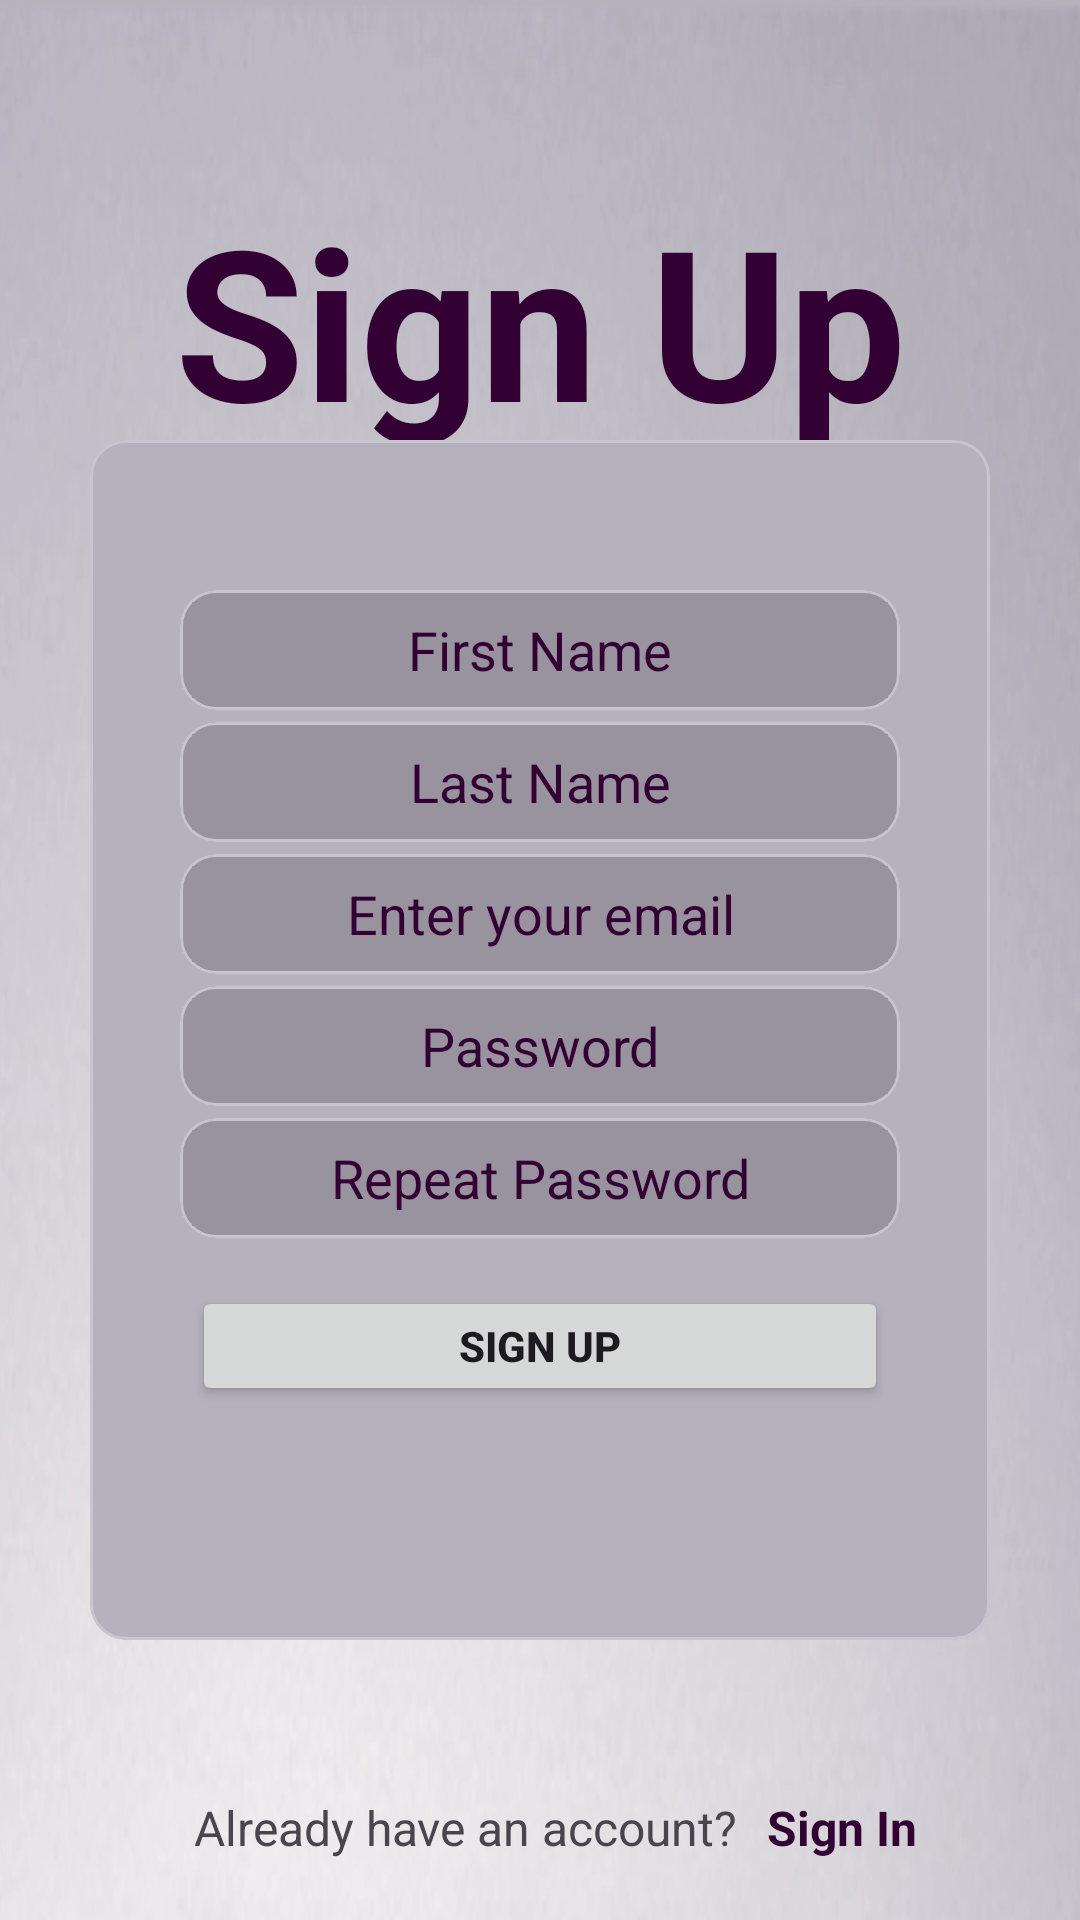

Android layout source for this screen:
<!-- AndroidManifest.xml: application theme Theme.FinalProjectAIBetter -->
<!-- res/layout/activity_sign_up.xml -->
<?xml version="1.0" encoding="utf-8"?>
<androidx.constraintlayout.widget.ConstraintLayout
    xmlns:android="http://schemas.android.com/apk/res/android"
    xmlns:app="http://schemas.android.com/apk/res-auto"
    xmlns:tools="http://schemas.android.com/tools"
    android:layout_width="match_parent"
    android:layout_height="match_parent"
    android:background="@drawable/background11"
    tools:context=".SignUp">

    <TextView
        android:id="@+id/sign_up_text"
        android:layout_width="wrap_content"
        android:layout_height="wrap_content"
        android:text="@string/sign_up"
        android:textColor="@color/african_violet"
        android:textSize="70sp"
        android:textStyle="bold"
        android:layout_marginTop="60dp"
        app:layout_constraintEnd_toEndOf="parent"
        app:layout_constraintStart_toStartOf="parent"
        app:layout_constraintTop_toTopOf="parent" />

    <com.google.android.material.circularreveal.cardview.CircularRevealCardView
        android:id="@+id/round_card"
        android:layout_width="300dp"
        android:layout_height="400dp"
        android:backgroundTint="@color/gray_theme"
        android:layout_marginBottom="100dp"
        app:layout_constraintBottom_toBottomOf="parent"
        app:layout_constraintEnd_toEndOf="parent"
        app:layout_constraintStart_toStartOf="parent"
        app:layout_constraintTop_toBottomOf="@+id/sign_up_text" />

    <com.google.android.material.circularreveal.cardview.CircularRevealCardView
        android:id="@+id/card_first_name"
        android:layout_width="0dp"
        android:layout_height="40dp"
        android:layout_marginTop="50dp"
        android:layout_marginHorizontal="30dp"
        android:backgroundTint="@color/gray_light"
        app:layout_constraintEnd_toEndOf="@id/round_card"
        app:layout_constraintStart_toStartOf="@id/round_card"
        app:layout_constraintTop_toTopOf="@+id/round_card" />

    <EditText
        android:id="@+id/first_name"
        android:layout_width="0dp"
        android:layout_height="0dp"
        android:layout_margin="4dp"
        android:autofillHints="username"
        android:background="@color/gray_light"
        android:hint="@string/first_name"
        android:inputType="text"
        android:textAlignment="center"
        android:textColorHint="@color/african_violet"
        app:layout_constraintBottom_toBottomOf="@id/card_first_name"
        app:layout_constraintEnd_toEndOf="@id/card_first_name"
        app:layout_constraintStart_toStartOf="@id/card_first_name"
        app:layout_constraintTop_toTopOf="@+id/card_first_name" />

    <com.google.android.material.circularreveal.cardview.CircularRevealCardView
        android:id="@+id/card_last_name"
        android:layout_width="0dp"
        android:layout_height="40dp"
        android:layout_marginTop="4dp"
        android:backgroundTint="@color/gray_light"
        app:layout_constraintEnd_toEndOf="@id/card_first_name"
        app:layout_constraintStart_toStartOf="@id/card_first_name"
        app:layout_constraintTop_toBottomOf="@+id/card_first_name" />

    <EditText
        android:id="@+id/last_name"
        android:layout_width="0dp"
        android:layout_height="0dp"
        android:layout_margin="4dp"
        android:hint="@string/last_name"
        android:background="@color/gray_light"
        android:textAlignment="center"
        android:textColorHint="@color/african_violet"
        app:layout_constraintEnd_toEndOf="@id/card_last_name"
        app:layout_constraintStart_toStartOf="@id/card_last_name"
        app:layout_constraintTop_toTopOf="@id/card_last_name"
        app:layout_constraintBottom_toBottomOf="@id/card_last_name"
        android:autofillHints="username"
        android:inputType="text" />

    <com.google.android.material.circularreveal.cardview.CircularRevealCardView
        android:id="@+id/card_email"
        android:layout_width="0dp"
        android:layout_height="40dp"
        android:layout_marginTop="4dp"
        android:backgroundTint="@color/gray_light"
        app:layout_constraintEnd_toEndOf="@id/card_last_name"
        app:layout_constraintStart_toStartOf="@id/card_last_name"
        app:layout_constraintTop_toBottomOf="@+id/card_last_name" />

    <EditText
        android:id="@+id/email"
        android:layout_width="0dp"
        android:layout_height="0dp"
        android:layout_margin="4dp"
        android:hint="@string/enter_your_email"
        android:textAlignment="center"
        android:background="@color/gray_light"
        android:textColorHint="@color/african_violet"
        app:layout_constraintEnd_toEndOf="@id/card_email"
        app:layout_constraintStart_toStartOf="@id/card_email"
        app:layout_constraintTop_toTopOf="@id/card_email"
        app:layout_constraintBottom_toBottomOf="@id/card_email"
        android:autofillHints="emailAddress"
        android:inputType="textEmailAddress" />

    <com.google.android.material.circularreveal.cardview.CircularRevealCardView
        android:id="@+id/card_password"
        android:layout_width="0dp"
        android:layout_height="40dp"
        android:layout_marginTop="4dp"
        android:backgroundTint="@color/gray_light"
        app:layout_constraintEnd_toEndOf="@id/card_email"
        app:layout_constraintStart_toStartOf="@id/card_email"
        app:layout_constraintTop_toBottomOf="@+id/card_email" />

    <EditText
        android:id="@+id/password"
        android:layout_width="0dp"
        android:layout_height="0dp"
        android:layout_margin="4dp"
        android:hint="@string/password"
        android:inputType="numberPassword"
        android:textAlignment="center"
        android:background="@color/gray_light"
        android:textColorHint="@color/african_violet"
        app:layout_constraintEnd_toEndOf="@+id/card_password"
        app:layout_constraintStart_toStartOf="@+id/card_password"
        app:layout_constraintTop_toTopOf="@+id/card_password"
        app:layout_constraintBottom_toBottomOf="@id/card_password"
        android:autofillHints="password" />

    <com.google.android.material.circularreveal.cardview.CircularRevealCardView
        android:id="@+id/card_rep_password"
        android:layout_width="0dp"
        android:layout_height="40dp"
        android:layout_marginTop="4dp"
        android:backgroundTint="@color/gray_light"
        app:layout_constraintEnd_toEndOf="@id/card_password"
        app:layout_constraintStart_toStartOf="@id/card_password"
        app:layout_constraintTop_toBottomOf="@+id/card_password" />

    <EditText
        android:id="@+id/password_confirmed"
        android:layout_width="0dp"
        android:layout_height="0dp"
        android:layout_margin="4dp"
        android:background="@color/gray_light"
        android:hint="@string/repeat_password"
        android:textAlignment="center"
        android:inputType="numberPassword"
        android:textColorHint="@color/african_violet"
        app:layout_constraintEnd_toEndOf="@+id/card_rep_password"
        app:layout_constraintStart_toStartOf="@+id/card_rep_password"
        app:layout_constraintTop_toTopOf="@+id/card_rep_password"
        app:layout_constraintBottom_toBottomOf="@id/card_rep_password"
        android:autofillHints="password" />

    <Button
        android:id="@+id/sign_up_button"
        android:layout_width="0dp"
        android:layout_height="40dp"
        android:layout_marginVertical="20dp"
        android:text="@string/sign_up"
        android:textStyle="bold"
        app:layout_constraintEnd_toEndOf="@+id/password_confirmed"
        app:layout_constraintStart_toStartOf="@+id/password_confirmed"
        app:layout_constraintTop_toBottomOf="@+id/password_confirmed" />

    <TextView
        android:id="@+id/textView2"
        android:layout_width="wrap_content"
        android:layout_height="wrap_content"
        android:layout_marginBottom="20dp"
        android:layout_marginEnd="50dp"
        android:text="@string/already_have_an_account"
        android:textSize="16sp"
        app:layout_constraintBottom_toBottomOf="parent"
        app:layout_constraintEnd_toEndOf="parent"
        app:layout_constraintStart_toStartOf="parent" />

    <TextView
        android:id="@+id/sign_in"
        android:layout_width="wrap_content"
        android:layout_height="wrap_content"
        android:text="@string/sign_in"
        android:textStyle="bold"
        android:textSize="16sp"
        android:layout_marginStart="10dp"
        android:textColor="@color/african_violet"
        app:layout_constraintBottom_toBottomOf="@id/textView2"
        app:layout_constraintStart_toEndOf="@+id/textView2"
        app:layout_constraintTop_toTopOf="@+id/textView2" />

</androidx.constraintlayout.widget.ConstraintLayout>
<!-- resources referenced by this layout -->
<resources>
  <color name="african_violet">#330033</color>
  <color name="gray_light">#9993a0</color>
  <color name="gray_theme">#b6b2bd</color>
  <!-- drawable background11: png bitmap (drawable, 488090 bytes) -->
  <string name="already_have_an_account">Already have an account?</string>
  <string name="enter_your_email">Enter your email</string>
  <string name="first_name">First Name</string>
  <string name="last_name">Last Name</string>
  <string name="password">Password</string>
  <string name="repeat_password">Repeat Password</string>
  <string name="sign_in">Sign In</string>
  <string name="sign_up">Sign Up</string>
  <style name="Theme.FinalProjectAIBetter" parent="Base.Theme.FinalProjectAIBetter" />
  <style name="Base.Theme.FinalProjectAIBetter" parent="Theme.Material3.DayNight.NoActionBar">
          
          <item name="colorPrimary">@color/african_violet</item>
      </style>
</resources>
